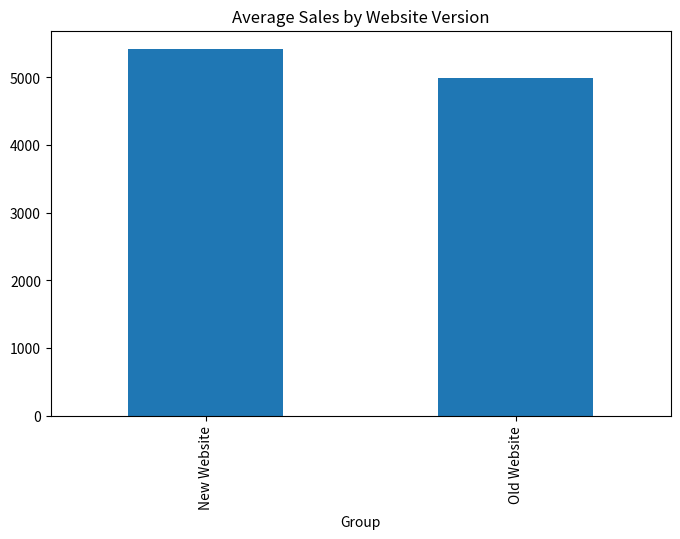

Write the Python code that produced this figure.
import pandas as pd
import numpy as np
import matplotlib.pyplot as plt
from scipy.stats import ttest_ind
np.random.seed(42)
n = 500
df = pd.DataFrame({
    "Customer_ID": range(1, n + 1),
    "Group": np.random.choice(["Old Website", "New Website"], n),
    "Region": np.random.choice(["North", "South", "East", "West"], n),
    "Sales": np.random.normal(5000, 1000, n)
})
df.loc[df["Group"] == "New Website", "Sales"] += 400
print("Dataset Preview:")
print(df.head())
print("\nBUSINESS STORY")
avg_sales_old = df[df["Group"] == "Old Website"]["Sales"].mean()
avg_sales_new = df[df["Group"] == "New Website"]["Sales"].mean()
print(f"Average Sales (Old Website): {avg_sales_old:.2f}")
print(f"Average Sales (New Website): {avg_sales_new:.2f}")
if avg_sales_new > avg_sales_old:
    print("\nInsight:")
    print("The New Website is generating higher average sales than the Old Website.")
else:
    print("\nInsight:")
    print("The Old Website is generating higher average sales.")
sales_by_group = df.groupby("Group")["Sales"].mean()
plt.figure(figsize=(8, 5))
sales_by_group.plot(kind="bar")
plt.title("Average Sales by Website Version")
